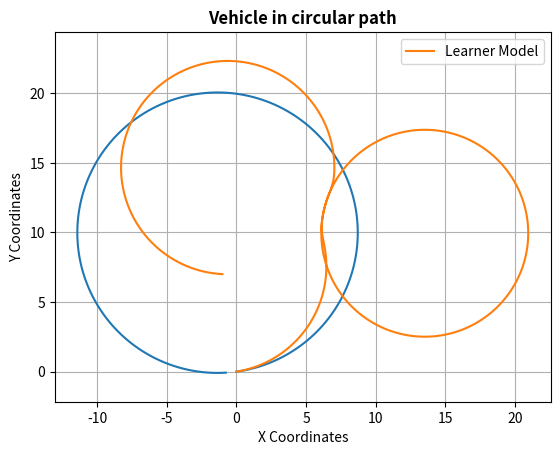

The script that saved this image:
import numpy as np
import matplotlib.pyplot as plt


class Bicycle:
    def __init__(self):
        self.xc = 0
        self.yc = 0
        self.yaw_angle = 0
        self.sample_time = 0.01
        self.slip_angle = 0
        self.l_r = 1.2 #m
        self.L = 2 #m
        self.max_steering_angle_rate = 1.22 #rad/s
        self.turn_radius = 1 #m
        self.steering_angle = np.arctan(self.L/self.turn_radius)


    def reset(self):
        self.xc = 0
        self.yc = 0
        self.yaw_angle = 0
        self.steering_angle = np.arctan(self.L/self.turn_radius)
        self.slip_angle = 0

    def step(self, velocity, steering_angle_rate):
        if steering_angle_rate > self.max_steering_angle_rate:
            steering_angle_rate = self.max_steering_angle_rate
        elif steering_angle_rate < -self.max_steering_angle_rate:
            steering_angle_rate = -self.max_steering_angle_rate
        
        self.steering_angle += steering_angle_rate * self.sample_time
        self.slip_angle = np.arctan((self.l_r*np.tan(self.steering_angle))/self.L)
        yaw_rate = (velocity * np.cos(self.slip_angle)*np.tan(self.steering_angle))/self.L
        self.yaw_angle += yaw_rate * self.sample_time
            
        longitudinal_acc = velocity * np.cos(self.yaw_angle + self.slip_angle)
        lateral_acc = velocity * np.sin(self.yaw_angle + self.slip_angle)
        self.xc += longitudinal_acc * self.sample_time
        self.yc += lateral_acc * self.sample_time

sample_time = 0.01
time_end = 2
model = Bicycle()
model.turn_radius = 10
model.steering_angle = np.arctan(model.L/model.turn_radius)
velocity = 2*np.pi*model.turn_radius/time_end

# set delta directly
t_data = np.arange(0,time_end,sample_time)
x_data = np.zeros_like(t_data)
y_data = np.zeros_like(t_data)
x_solution = np.zeros_like(t_data)
y_solution = np.zeros_like(t_data)

for i in range(t_data.shape[0]):
    x_data[i] = model.xc
    y_data[i] = model.yc
    model.step(velocity, 0)
    #model.beta = 0
    #solution_model.beta=0
    
plt.axis('equal')
plt.plot(x_data, y_data)
plt.xlabel('X Coordinates')
plt.ylabel('Y Coordinates')
plt.title('Vehicle in circular path', fontweight='bold')
plt.grid()
plt.show()

sample_time = 0.01
time_end = 30
model.reset()
model.turn_radius = 8 #m
max_steering_angle = np.tan(model.L/model.turn_radius)
t_data = np.arange(0,time_end,sample_time)
n = t_data.shape[0]

v_data = np.zeros_like(t_data)
v_data[:] = 2*2*np.pi*model.turn_radius/time_end

x_data = np.zeros_like(t_data)
y_data = np.zeros_like(t_data)

for i in range(t_data.shape[0]):
    x_data[i] = model.xc
    y_data[i] = model.yc
    if i < t_data.shape[0]/8:
        if model.steering_angle < max_steering_angle:
            model.step(v_data[i], model.max_steering_angle_rate)
        else:
            model.step(v_data[i], 0)
    elif i < 5*t_data.shape[0]/8:
        if model.steering_angle > -max_steering_angle:
            model.step(v_data[i], -model.max_steering_angle_rate)
        else:
            model.step(v_data[i], 0)
    else:# i < 6*t_data.shape[0]/8:
        if model.steering_angle < max_steering_angle:
            model.step(v_data[i], model.max_steering_angle_rate)
        else:
            model.step(v_data[i], 0)
        #w_data[i] = model.w_max
        #else:
        #    model.step(v_data[i], 0)
        #    w_data[i] = 0

    #model.beta = 0
    #solution_model.beta=0
    
plt.axis('equal')
plt.plot(x_data, y_data,label='Learner Model')
plt.legend()
plt.show()